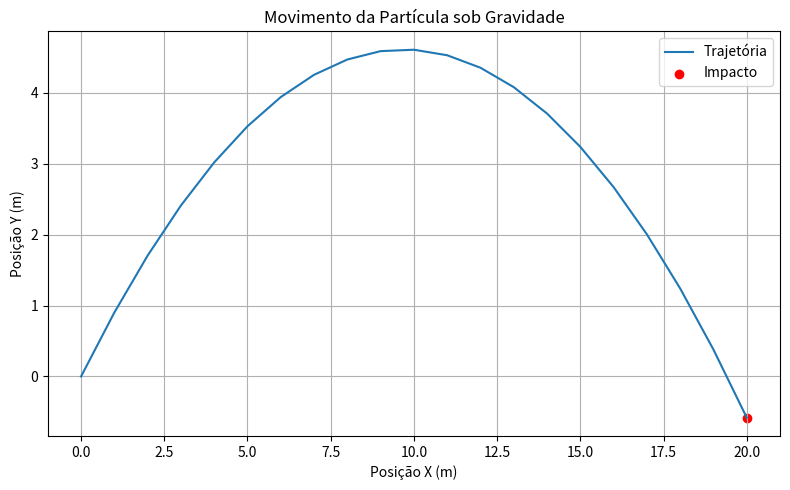

This chart was generated by the following Python code:
import numpy as np
import matplotlib.pyplot as plt

# esse gráfico é sobre a trajetória de uma partícula sob a ação da gravidade
#mas atarvessando a linha do zero 0

class Particula:
    def __init__(self, x0, y0, vx0, vy0, massa_kg, gravidade_g):
        self.massa = massa_kg
        self.g = gravidade_g
        self.t = 0  # tempo inicial

        # Listas para armazenar a trajetória
        self.x = [x0]
        self.y = [y0]
        self.vx = [vx0]
        self.vy = [vy0]
        self.tempo = [self.t]

    def newton(self, fx, fy, dt):
        # Acelerações
        ax = fx / self.massa
        ay = fy / self.massa

        # Últimos valores de posição e velocidade
        vx_n = self.vx[-1]
        vy_n = self.vy[-1]
        x_n = self.x[-1]
        y_n = self.y[-1]

        # Atualiza velocidades
        vx_new = vx_n + ax * dt
        vy_new = vy_n + ay * dt

        # Atualiza posições
        x_new = x_n + vx_new * dt
        y_new = y_n + vy_new * dt

        # Atualiza tempo
        self.t += dt

        # Armazena os novos valores
        self.vx.append(vx_new)
        self.vy.append(vy_new)
        self.x.append(x_new)
        self.y.append(y_new)
        self.tempo.append(self.t)

    def simular_trajetoria(self, dt):
        while self.y[-1] >= 0:
            fx = 0
            fy = -self.massa * self.g
            self.newton(fx, fy, dt)

    def plotar_trajetoria(self):
        plt.figure(figsize=(8, 5))
        plt.plot(self.x, self.y, label='Trajetória')
        plt.scatter(self.x[-1], self.y[-1], color='red', label='Impacto')
        plt.xlabel('Posição X (m)')
        plt.ylabel('Posição Y (m)')
        plt.title('Movimento da Partícula sob Gravidade')
        plt.grid(True)
        plt.legend()
        plt.tight_layout()
        plt.show()

# =============================
# Execução
# =============================

p = Particula(x0=0, y0=0, vx0=10, vy0=10, massa_kg=1, gravidade_g= 9.8)
p.simular_trajetoria(dt=0.1)
p.plotar_trajetoria()
